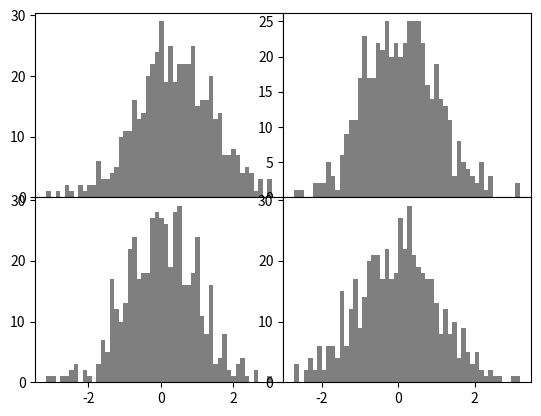

Generate this figure with matplotlib:
import matplotlib.pyplot as plt
import numpy as np

fig, axes = plt.subplots(2, 2,sharex=False,sharey=False) # sharex=False means x values will be separate
for i in range(2):                                      # for each subplot
    for j in range(2):
        axes[i, j].hist(np.random.randn(500), bins=50,  color='k', alpha=0.5)
plt.subplots_adjust(wspace=0, hspace=0)

plt.show()